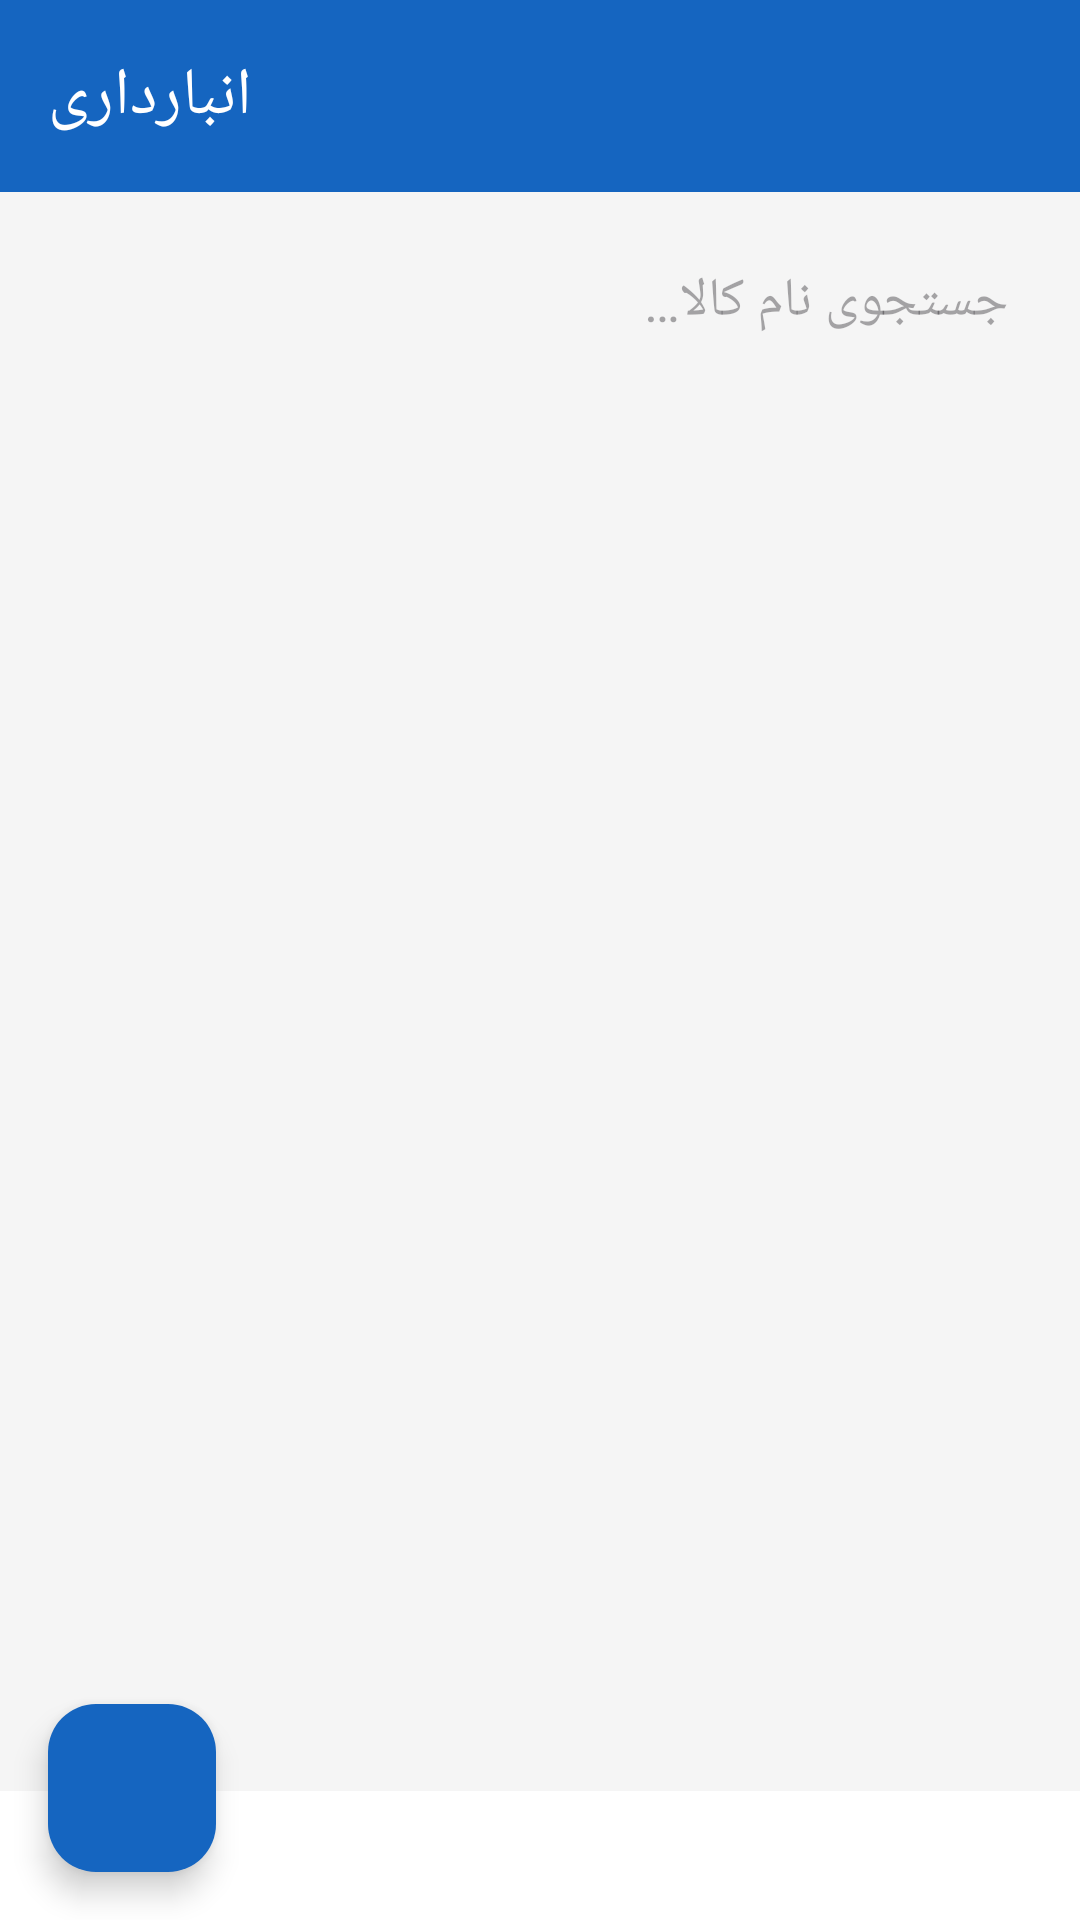

Reconstruct the res/layout file that produces this screen, plus the resources it refers to.
<!-- AndroidManifest.xml: application theme Theme.Anbar -->
<!-- res/layout/activity_main.xml -->
<?xml version="1.0" encoding="utf-8"?>
<androidx.coordinatorlayout.widget.CoordinatorLayout
    xmlns:android="http://schemas.android.com/apk/res/android"
    xmlns:app="http://schemas.android.com/apk/res-auto"
    android:layout_width="match_parent"
    android:layout_height="match_parent">

    <com.google.android.material.appbar.AppBarLayout
        android:layout_width="match_parent"
        android:layout_height="wrap_content">

        <com.google.android.material.appbar.MaterialToolbar
            android:id="@+id/toolbar"
            android:layout_width="match_parent"
            android:layout_height="?attr/actionBarSize"
            android:background="@color/primary"
            app:title="@string/app_name"
            app:titleTextColor="@color/white" />
    </com.google.android.material.appbar.AppBarLayout>

    <LinearLayout
        android:layout_width="match_parent"
        android:layout_height="match_parent"
        android:orientation="vertical"
        app:layout_behavior="@string/appbar_scrolling_view_behavior">

        <EditText
            android:id="@+id/txtSearch"
            android:layout_width="match_parent"
            android:layout_height="wrap_content"
            android:layout_margin="12dp"
            android:background="@drawable/bg_search"
            android:hint="@string/search"
            android:inputType="text"
            android:padding="12dp" />

        <FrameLayout
            android:layout_width="match_parent"
            android:layout_height="0dp"
            android:layout_weight="1">

            <androidx.recyclerview.widget.RecyclerView
                android:id="@+id/recycler"
                android:layout_width="match_parent"
                android:layout_height="match_parent"
                android:clipToPadding="false"
                android:paddingBottom="90dp" />

            <TextView
                android:id="@+id/txtEmpty"
                android:layout_width="wrap_content"
                android:layout_height="wrap_content"
                android:layout_gravity="center"
                android:gravity="center"
                android:text="@string/empty_list"
                android:textColor="@color/gray"
                android:visibility="gone" />
        </FrameLayout>

        <TextView
            android:id="@+id/txtSummary"
            android:layout_width="match_parent"
            android:layout_height="wrap_content"
            android:background="@color/white"
            android:padding="12dp"
            android:textColor="@color/black" />
    </LinearLayout>

    <com.google.android.material.floatingactionbutton.FloatingActionButton
        android:id="@+id/fab"
        android:layout_width="wrap_content"
        android:layout_height="wrap_content"
        android:layout_gravity="bottom|start"
        android:layout_margin="16dp"
        android:contentDescription="@string/add_product"
        android:src="@drawable/ic_add"
        app:backgroundTint="@color/primary"
        app:tint="@color/white" />
</androidx.coordinatorlayout.widget.CoordinatorLayout>
<!-- resources referenced by this layout -->
<resources>
  <color name="black">#000000</color>
  <color name="gray">#757575</color>
  <color name="primary">#1565C0</color>
  <color name="white">#FFFFFF</color>
  <string name="add_product">افزودن کالا</string>
  <string name="app_name">انبارداری</string>
  <string name="empty_list">هنوز کالایی ثبت نشده است\nبرای افزودن روی دکمه + بزنید</string>
  <string name="search">جستجوی نام کالا…</string>
  <style name="Theme.Anbar" parent="Theme.Material3.DayNight.NoActionBar">
          <item name="colorPrimary">@color/primary</item>
          <item name="colorOnPrimary">@color/white</item>
          <item name="colorSecondary">@color/accent</item>
          <item name="android:statusBarColor">@color/primary_dark</item>
          <item name="android:windowBackground">@color/bg</item>
      </style>
  <color name="accent">#FF6F00</color>
  <color name="primary_dark">#0D47A1</color>
  <color name="bg">#F5F5F5</color>
</resources>
